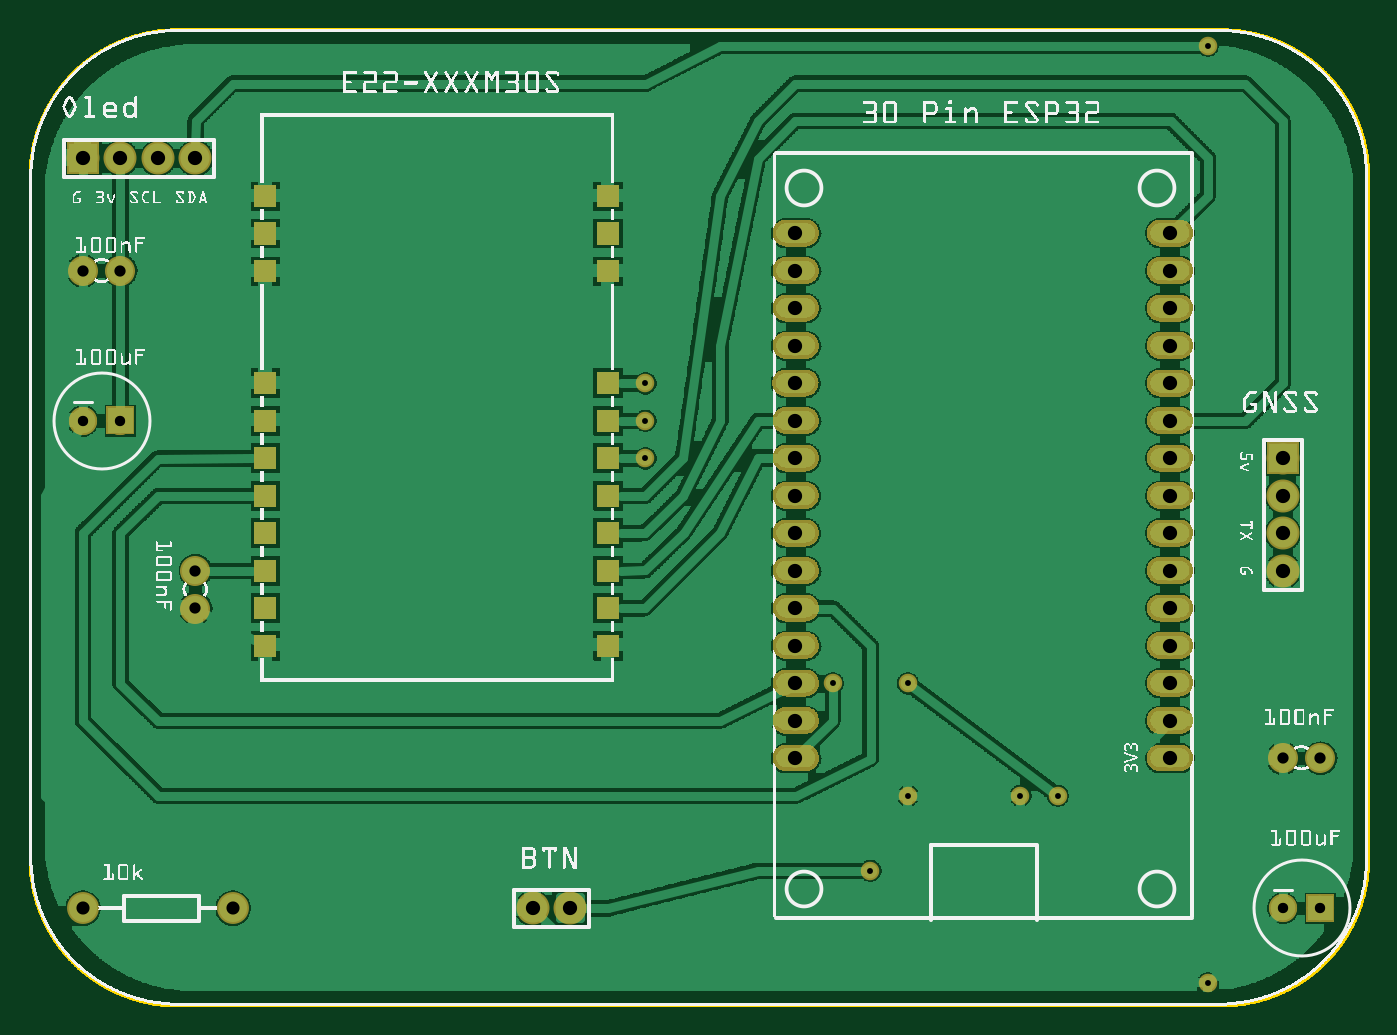
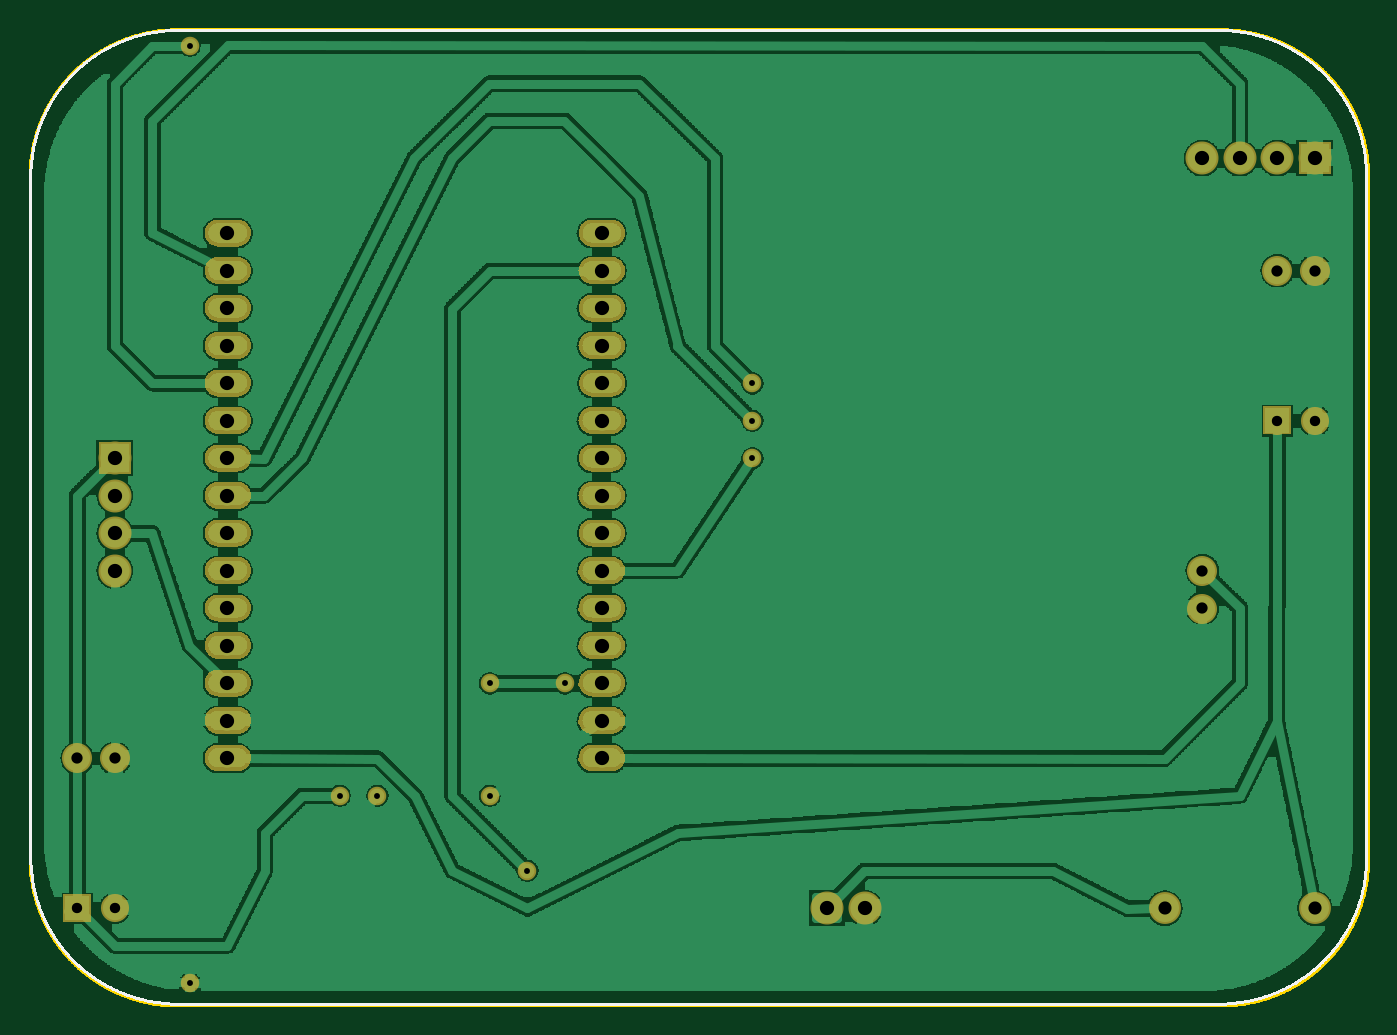
Circuit board: 9 layer files. Board 90.7 x 66.1 mm.
- outline: DIY Meshtastic PCB 30 pin horizontal_contour.gm1 (106491 bytes)
- bottom_copper: DIY Meshtastic PCB 30 pin horizontal_copperBottom.gbl (321746 bytes)
- top_copper: DIY Meshtastic PCB 30 pin horizontal_copperTop.gtl (288879 bytes)
- drill: DIY Meshtastic PCB 30 pin horizontal_drill.txt (1209 bytes)
- bottom_mask: DIY Meshtastic PCB 30 pin horizontal_maskBottom.gbs (86433 bytes)
- top_mask: DIY Meshtastic PCB 30 pin horizontal_maskTop.gts (88283 bytes)
- paste: DIY Meshtastic PCB 30 pin horizontal_pasteMaskTop.gtp (1998 bytes)
- bottom_silk: DIY Meshtastic PCB 30 pin horizontal_silkBottom.gbo (148318 bytes)
- top_silk: DIY Meshtastic PCB 30 pin horizontal_silkTop.gto (471681 bytes)

=== outline: DIY Meshtastic PCB 30 pin horizontal_contour.gm1 (106491 bytes, source omitted) ===
=== bottom_copper: DIY Meshtastic PCB 30 pin horizontal_copperBottom.gbl (321746 bytes, source omitted) ===
=== top_copper: DIY Meshtastic PCB 30 pin horizontal_copperTop.gtl (288879 bytes, source omitted) ===
=== drill: DIY Meshtastic PCB 30 pin horizontal_drill.txt ===
; NON-PLATED HOLES START AT T1
; THROUGH (PLATED) HOLES START AT T100
M48
INCH
T100C0.030000
T101C0.015748
T102C0.027559
T103C0.035000
T104C0.038000
%
T100
X004421Y011606
X002421Y019606
X034422Y006606
X004421Y010604
X001420Y019606
X033420Y006606
T101
X022422Y003606
X023422Y008606
X031422Y000606
X023422Y005606
X021422Y008606
X016422Y014606
X026422Y005606
X027422Y005606
X016422Y015606
X016422Y016606
X031422Y025606
T102
X033422Y002606
X034422Y002606
X002421Y015606
X001421Y015606
T103
X001421Y002606
X005421Y002606
T104
X020421Y011606
X030421Y011606
X030421Y009606
X030421Y018606
X003421Y022606
X020421Y012606
X033422Y011606
X033422Y013606
X014422Y002606
X020421Y009606
X030421Y013606
X030421Y008606
X030421Y007606
X030421Y016606
X020421Y008606
X030421Y012606
X020421Y017606
X030421Y006606
X020421Y018606
X020421Y015606
X030421Y015606
X020421Y013606
X033422Y014606
X020421Y014606
X030421Y010606
X030421Y019606
X001421Y022606
X020421Y019606
X030421Y014606
X020421Y010606
X020421Y020606
X020421Y006606
X020421Y016606
X033422Y012606
X030421Y020606
X030421Y017606
X002421Y022606
X004421Y022606
X020421Y007606
X013422Y002606
T00
M30

=== bottom_mask: DIY Meshtastic PCB 30 pin horizontal_maskBottom.gbs (86433 bytes, source omitted) ===
=== top_mask: DIY Meshtastic PCB 30 pin horizontal_maskTop.gts (88283 bytes, source omitted) ===
=== paste: DIY Meshtastic PCB 30 pin horizontal_pasteMaskTop.gtp ===
G04 MADE WITH FRITZING*
G04 WWW.FRITZING.ORG*
G04 DOUBLE SIDED*
G04 HOLES PLATED*
G04 CONTOUR ON CENTER OF CONTOUR VECTOR*
%ASAXBY*%
%FSLAX23Y23*%
%MOIN*%
%OFA0B0*%
%SFA1.0B1.0*%
%LNPASTEMASK1*%
G90*
G70*
G36*
X658Y2190D02*
X658Y2131D01*
X599Y2131D01*
X599Y2190D01*
G37*
D02*
G36*
X658Y2090D02*
X658Y2031D01*
X599Y2031D01*
X599Y2090D01*
G37*
D02*
G36*
X658Y1990D02*
X658Y1931D01*
X599Y1931D01*
X599Y1990D01*
G37*
D02*
G36*
X658Y1691D02*
X658Y1632D01*
X599Y1632D01*
X599Y1691D01*
G37*
D02*
G36*
X658Y1591D02*
X658Y1532D01*
X599Y1532D01*
X599Y1591D01*
G37*
D02*
G36*
X658Y1491D02*
X658Y1432D01*
X599Y1432D01*
X599Y1491D01*
G37*
D02*
G36*
X658Y1391D02*
X658Y1332D01*
X599Y1332D01*
X599Y1391D01*
G37*
D02*
G36*
X658Y1291D02*
X658Y1232D01*
X599Y1232D01*
X599Y1291D01*
G37*
D02*
G36*
X658Y1191D02*
X658Y1132D01*
X599Y1132D01*
X599Y1191D01*
G37*
D02*
G36*
X658Y1091D02*
X658Y1032D01*
X599Y1032D01*
X599Y1091D01*
G37*
D02*
G36*
X658Y991D02*
X658Y932D01*
X599Y932D01*
X599Y991D01*
G37*
D02*
G36*
X1571Y991D02*
X1571Y932D01*
X1512Y932D01*
X1512Y991D01*
G37*
D02*
G36*
X1571Y1091D02*
X1571Y1032D01*
X1512Y1032D01*
X1512Y1091D01*
G37*
D02*
G36*
X1571Y1191D02*
X1571Y1132D01*
X1512Y1132D01*
X1512Y1191D01*
G37*
D02*
G36*
X1571Y1291D02*
X1571Y1232D01*
X1512Y1232D01*
X1512Y1291D01*
G37*
D02*
G36*
X1571Y1391D02*
X1571Y1332D01*
X1512Y1332D01*
X1512Y1391D01*
G37*
D02*
G36*
X1571Y1491D02*
X1571Y1432D01*
X1512Y1432D01*
X1512Y1491D01*
G37*
D02*
G36*
X1571Y1591D02*
X1571Y1532D01*
X1512Y1532D01*
X1512Y1591D01*
G37*
D02*
G36*
X1571Y1691D02*
X1571Y1632D01*
X1512Y1632D01*
X1512Y1691D01*
G37*
D02*
G36*
X1571Y1990D02*
X1571Y1931D01*
X1512Y1931D01*
X1512Y1990D01*
G37*
D02*
G36*
X1571Y2090D02*
X1571Y2031D01*
X1512Y2031D01*
X1512Y2090D01*
G37*
D02*
G36*
X1571Y2190D02*
X1571Y2131D01*
X1512Y2131D01*
X1512Y2190D01*
G37*
D02*
G04 End of PasteMask1*
M02*
=== bottom_silk: DIY Meshtastic PCB 30 pin horizontal_silkBottom.gbo (148318 bytes, source omitted) ===
=== top_silk: DIY Meshtastic PCB 30 pin horizontal_silkTop.gto (471681 bytes, source omitted) ===
